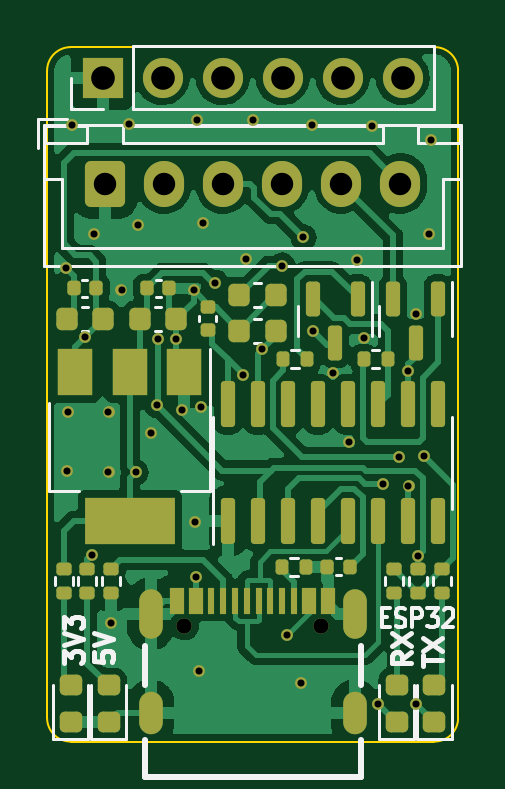
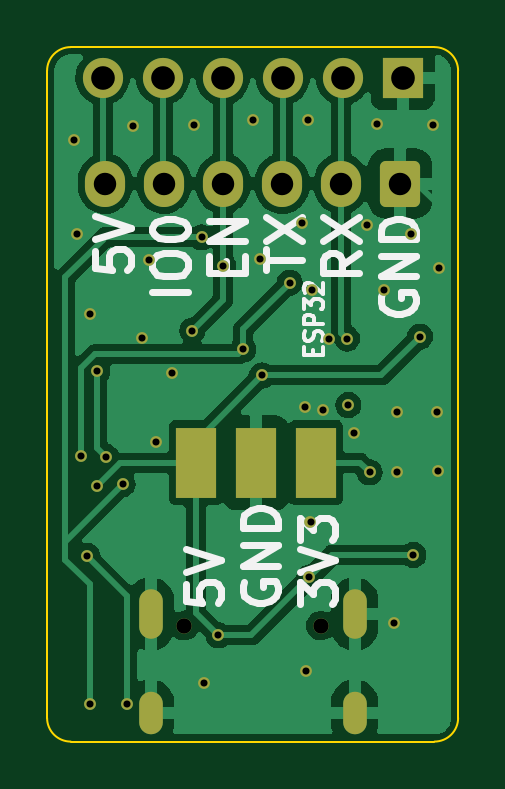
Circuit board: 11 layer files. Board 17.4 x 29.4 mm.
- bottom_copper: bobby-flasher-CuBottom.gbr (54166 bytes)
- top_copper: bobby-flasher-CuTop.gbr (73463 bytes)
- outline: bobby-flasher-EdgeCuts.gbr (966 bytes)
- bottom_mask: bobby-flasher-MaskBottom.gbr (3174 bytes)
- top_mask: bobby-flasher-MaskTop.gbr (6750 bytes)
- drill: bobby-flasher-NPTH.drl (272 bytes)
- drill: bobby-flasher-PTH.drl (1851 bytes)
- paste: bobby-flasher-PasteBottom.gbr (765 bytes)
- paste: bobby-flasher-PasteTop.gbr (4886 bytes)
- bottom_silk: bobby-flasher-SilkBottom.gbr (9665 bytes)
- top_silk: bobby-flasher-SilkTop.gbr (14904 bytes)

=== bottom_copper: bobby-flasher-CuBottom.gbr (54166 bytes, source omitted) ===
=== top_copper: bobby-flasher-CuTop.gbr (73463 bytes, source omitted) ===
=== outline: bobby-flasher-EdgeCuts.gbr ===
%TF.GenerationSoftware,KiCad,Pcbnew,(6.0.0)*%
%TF.CreationDate,2022-08-06T00:01:37+02:00*%
%TF.ProjectId,bobby-flasher,626f6262-792d-4666-9c61-736865722e6b,rev?*%
%TF.SameCoordinates,Original*%
%TF.FileFunction,Profile,NP*%
%FSLAX46Y46*%
G04 Gerber Fmt 4.6, Leading zero omitted, Abs format (unit mm)*
G04 Created by KiCad (PCBNEW (6.0.0)) date 2022-08-06 00:01:37*
%MOMM*%
%LPD*%
G01*
G04 APERTURE LIST*
%TA.AperFunction,Profile*%
%ADD10C,0.100000*%
%TD*%
G04 APERTURE END LIST*
D10*
X-8700000Y-80000000D02*
X-8700000Y-52600000D01*
X-7700000Y-51600000D02*
G75*
G03*
X-8700000Y-52600000I-1J-999999D01*
G01*
X-8700000Y-80000000D02*
G75*
G03*
X-7700000Y-81000000I999999J-1D01*
G01*
X7700000Y-51600000D02*
X-7700000Y-51600000D01*
X8700000Y-80000000D02*
X8700000Y-52600000D01*
X7700000Y-81000000D02*
X-7700000Y-81000000D01*
X7700000Y-81000000D02*
G75*
G03*
X8700000Y-80000000I1J999999D01*
G01*
X8700000Y-52600000D02*
G75*
G03*
X7700000Y-51600000I-999999J1D01*
G01*
M02*

=== bottom_mask: bobby-flasher-MaskBottom.gbr (3174 bytes, source withheld) ===
=== top_mask: bobby-flasher-MaskTop.gbr (6750 bytes, source omitted) ===
=== drill: bobby-flasher-NPTH.drl ===
M48
; DRILL file {KiCad (6.0.0)} date Sat Aug  6 00:01:37 2022
; FORMAT={-:-/ absolute / inch / decimal}
; #@! TF.CreationDate,2022-08-06T00:01:37+02:00
; #@! TF.GenerationSoftware,Kicad,Pcbnew,(6.0.0)
; #@! TF.FileFunction,NonPlated,1,2,NPTH
FMAT,2
INCH
%
G90
G05
T0
M30

=== drill: bobby-flasher-PTH.drl ===
M48
; DRILL file {KiCad (6.0.0)} date Sat Aug  6 00:01:37 2022
; FORMAT={-:-/ absolute / inch / decimal}
; #@! TF.CreationDate,2022-08-06T00:01:37+02:00
; #@! TF.GenerationSoftware,Kicad,Pcbnew,(6.0.0)
; #@! TF.FileFunction,Plated,1,2,PTH
FMAT,2
INCH
; #@! TA.AperFunction,Plated,PTH,ViaDrill
T1C0.0118
; #@! TA.AperFunction,Plated,PTH,ComponentDrill
T2C0.0236
; #@! TA.AperFunction,Plated,PTH,ComponentDrill
T3C0.0256
; #@! TA.AperFunction,Plated,PTH,ComponentDrill
T4C0.0374
; #@! TA.AperFunction,Plated,PTH,ComponentDrill
T5C0.0394
%
G90
G05
T1
X-0.311Y-2.3996
X-0.3091Y-2.7382
X-0.3071Y-2.6398
X-0.3012Y-2.1614
X-0.279Y-2.5143
X-0.2677Y-2.878
X-0.2638Y-2.3425
X-0.2402Y-2.6398
X-0.2402Y-2.7402
X-0.2362Y-2.9921
X-0.2185Y-2.437
X-0.2067Y-2.1594
X-0.1949Y-2.7402
X-0.1909Y-2.3287
X-0.1693Y-2.6752
X-0.1594Y-2.628
X-0.1575Y-2.5177
X-0.127Y-2.5187
X-0.1181Y-2.6358
X-0.0984Y-2.437
X-0.0965Y-2.8228
X-0.0945Y-2.9154
X-0.0925Y-2.1535
X-0.0886Y-3.0709
X-0.0866Y-2.6319
X-0.0827Y-2.3248
X-0.062Y-2.4242
X-0.0157Y-2.5787
X-0.0118Y-2.3839
X0.0Y-2.1535
X0.0157Y-2.5354
X0.0492Y-2.3957
X0.0571Y-3.0118
X0.0807Y-3.0906
X0.0846Y-2.3484
X0.0984Y-2.1614
X0.1004Y-2.5039
X0.1339Y-2.5748
X0.1614Y-2.689
X0.1732Y-2.3858
X0.185Y-2.5157
X0.1988Y-2.1634
X0.2087Y-3.126
X0.2165Y-2.7598
X0.2441Y-2.7146
X0.2589Y-2.5719
X0.2598Y-2.7638
X0.2717Y-2.4764
X0.2717Y-3.126
X0.2756Y-2.8799
X0.2854Y-2.7126
X0.2933Y-2.3425
X0.2972Y-2.187
T3
X-0.1138Y-2.9957
X0.1138Y-2.9957
T4
X-0.2461Y-2.2589
X-0.1476Y-2.2589
X-0.0492Y-2.2589
X0.0492Y-2.2589
X0.1476Y-2.2589
X0.2461Y-2.2589
T5
X-0.25Y-2.0827
X-0.15Y-2.0827
X-0.05Y-2.0827
X0.05Y-2.0827
X0.15Y-2.0827
X0.25Y-2.0827
T2
G00X-0.1701Y-2.9543
M15
G01X-0.1701Y-2.9976
M16
G05
G00X-0.1701Y-3.1248
M15
G01X-0.1701Y-3.1563
M16
G05
G00X0.1701Y-2.9543
M15
G01X0.1701Y-2.9976
M16
G05
G00X0.1701Y-3.1248
M15
G01X0.1701Y-3.1563
M16
G05
T0
M30

=== paste: bobby-flasher-PasteBottom.gbr ===
%TF.GenerationSoftware,KiCad,Pcbnew,(6.0.0)*%
%TF.CreationDate,2022-08-06T00:01:37+02:00*%
%TF.ProjectId,bobby-flasher,626f6262-792d-4666-9c61-736865722e6b,rev?*%
%TF.SameCoordinates,Original*%
%TF.FileFunction,Paste,Bot*%
%TF.FilePolarity,Positive*%
%FSLAX46Y46*%
G04 Gerber Fmt 4.6, Leading zero omitted, Abs format (unit mm)*
G04 Created by KiCad (PCBNEW (6.0.0)) date 2022-08-06 00:01:37*
%MOMM*%
%LPD*%
G01*
G04 APERTURE LIST*
%ADD10O,1.000000X2.100000*%
%ADD11O,1.000000X1.800000*%
%ADD12R,1.700000X3.000000*%
G04 APERTURE END LIST*
D10*
%TO.C,USBC1*%
X-4320000Y-75590000D03*
D11*
X-4320000Y-79770000D03*
X4320000Y-79770000D03*
D10*
X4320000Y-75590000D03*
%TD*%
D12*
%TO.C,J1*%
X2400000Y-69200000D03*
X-140000Y-69200000D03*
X-2680000Y-69200000D03*
%TD*%
M02*

=== paste: bobby-flasher-PasteTop.gbr ===
%TF.GenerationSoftware,KiCad,Pcbnew,(6.0.0)*%
%TF.CreationDate,2022-08-06T00:01:37+02:00*%
%TF.ProjectId,bobby-flasher,626f6262-792d-4666-9c61-736865722e6b,rev?*%
%TF.SameCoordinates,Original*%
%TF.FileFunction,Paste,Top*%
%TF.FilePolarity,Positive*%
%FSLAX46Y46*%
G04 Gerber Fmt 4.6, Leading zero omitted, Abs format (unit mm)*
G04 Created by KiCad (PCBNEW (6.0.0)) date 2022-08-06 00:01:37*
%MOMM*%
%LPD*%
G01*
G04 APERTURE LIST*
G04 Aperture macros list*
%AMRoundRect*
0 Rectangle with rounded corners*
0 $1 Rounding radius*
0 $2 $3 $4 $5 $6 $7 $8 $9 X,Y pos of 4 corners*
0 Add a 4 corners polygon primitive as box body*
4,1,4,$2,$3,$4,$5,$6,$7,$8,$9,$2,$3,0*
0 Add four circle primitives for the rounded corners*
1,1,$1+$1,$2,$3*
1,1,$1+$1,$4,$5*
1,1,$1+$1,$6,$7*
1,1,$1+$1,$8,$9*
0 Add four rect primitives between the rounded corners*
20,1,$1+$1,$2,$3,$4,$5,0*
20,1,$1+$1,$4,$5,$6,$7,0*
20,1,$1+$1,$6,$7,$8,$9,0*
20,1,$1+$1,$8,$9,$2,$3,0*%
G04 Aperture macros list end*
%ADD10RoundRect,0.150000X-0.150000X0.587500X-0.150000X-0.587500X0.150000X-0.587500X0.150000X0.587500X0*%
%ADD11RoundRect,0.225000X0.225000X0.250000X-0.225000X0.250000X-0.225000X-0.250000X0.225000X-0.250000X0*%
%ADD12RoundRect,0.135000X-0.185000X0.135000X-0.185000X-0.135000X0.185000X-0.135000X0.185000X0.135000X0*%
%ADD13R,1.500000X2.000000*%
%ADD14R,3.800000X2.000000*%
%ADD15RoundRect,0.140000X-0.140000X-0.170000X0.140000X-0.170000X0.140000X0.170000X-0.140000X0.170000X0*%
%ADD16RoundRect,0.150000X0.150000X-0.825000X0.150000X0.825000X-0.150000X0.825000X-0.150000X-0.825000X0*%
%ADD17RoundRect,0.218750X0.256250X-0.218750X0.256250X0.218750X-0.256250X0.218750X-0.256250X-0.218750X0*%
%ADD18RoundRect,0.225000X-0.225000X-0.250000X0.225000X-0.250000X0.225000X0.250000X-0.225000X0.250000X0*%
%ADD19RoundRect,0.135000X0.135000X0.185000X-0.135000X0.185000X-0.135000X-0.185000X0.135000X-0.185000X0*%
%ADD20O,1.000000X2.100000*%
%ADD21O,1.000000X1.800000*%
%ADD22R,0.600000X1.150000*%
%ADD23R,0.300000X1.150000*%
%ADD24RoundRect,0.140000X-0.170000X0.140000X-0.170000X-0.140000X0.170000X-0.140000X0.170000X0.140000X0*%
%ADD25RoundRect,0.140000X0.140000X0.170000X-0.140000X0.170000X-0.140000X-0.170000X0.140000X-0.170000X0*%
%ADD26RoundRect,0.135000X-0.135000X-0.185000X0.135000X-0.185000X0.135000X0.185000X-0.135000X0.185000X0*%
G04 APERTURE END LIST*
D10*
%TO.C,Q2*%
X7850000Y-62262500D03*
X5950000Y-62262500D03*
X6900000Y-64137500D03*
%TD*%
%TO.C,Q1*%
X4450000Y-62262500D03*
X2550000Y-62262500D03*
X3500000Y-64137500D03*
%TD*%
D11*
%TO.C,C8*%
X975000Y-62100000D03*
X-575000Y-62100000D03*
%TD*%
D12*
%TO.C,R6*%
X-7000000Y-73690000D03*
X-7000000Y-74710000D03*
%TD*%
%TO.C,R2*%
X7000000Y-73690000D03*
X7000000Y-74710000D03*
%TD*%
D13*
%TO.C,U2*%
X-2900000Y-65350000D03*
X-5200000Y-65350000D03*
D14*
X-5200000Y-71650000D03*
D13*
X-7500000Y-65350000D03*
%TD*%
D15*
%TO.C,C3*%
X3170000Y-73600000D03*
X4130000Y-73600000D03*
%TD*%
D16*
%TO.C,U1*%
X-1045000Y-71675000D03*
X225000Y-71675000D03*
X1495000Y-71675000D03*
X2765000Y-71675000D03*
X4035000Y-71675000D03*
X5305000Y-71675000D03*
X6575000Y-71675000D03*
X7845000Y-71675000D03*
X7845000Y-66725000D03*
X6575000Y-66725000D03*
X5305000Y-66725000D03*
X4035000Y-66725000D03*
X2765000Y-66725000D03*
X1495000Y-66725000D03*
X225000Y-66725000D03*
X-1045000Y-66725000D03*
%TD*%
D12*
%TO.C,R8*%
X6000000Y-73690000D03*
X6000000Y-74710000D03*
%TD*%
D17*
%TO.C,D3*%
X6100000Y-80175000D03*
X6100000Y-78600000D03*
%TD*%
D18*
%TO.C,C2*%
X-7875000Y-63100000D03*
X-6325000Y-63100000D03*
%TD*%
D19*
%TO.C,R3*%
X2260000Y-73600000D03*
X1240000Y-73600000D03*
%TD*%
D15*
%TO.C,C1*%
X-7580000Y-61800000D03*
X-6620000Y-61800000D03*
%TD*%
D18*
%TO.C,C5*%
X-4775000Y-63100000D03*
X-3225000Y-63100000D03*
%TD*%
D17*
%TO.C,D1*%
X-6100000Y-80187500D03*
X-6100000Y-78612500D03*
%TD*%
D12*
%TO.C,R9*%
X8000000Y-73690000D03*
X8000000Y-74710000D03*
%TD*%
D20*
%TO.C,USBC1*%
X-4320000Y-75590000D03*
D21*
X-4320000Y-79770000D03*
X4320000Y-79770000D03*
D20*
X4320000Y-75590000D03*
D22*
X-3200000Y-75030000D03*
X-2400000Y-75030000D03*
D23*
X-1250000Y-75030000D03*
X-250000Y-75030000D03*
X250000Y-75030000D03*
X1250000Y-75030000D03*
D22*
X3200000Y-75030000D03*
X2400000Y-75030000D03*
D23*
X1750000Y-75030000D03*
X750000Y-75030000D03*
X-750000Y-75030000D03*
X-1750000Y-75030000D03*
%TD*%
D19*
%TO.C,R5*%
X5720000Y-64800000D03*
X4700000Y-64800000D03*
%TD*%
D24*
%TO.C,C4*%
X-1900000Y-62620000D03*
X-1900000Y-63580000D03*
%TD*%
D17*
%TO.C,D2*%
X-7700000Y-80187500D03*
X-7700000Y-78612500D03*
%TD*%
D18*
%TO.C,C7*%
X975000Y-63600000D03*
X-575000Y-63600000D03*
%TD*%
D25*
%TO.C,C6*%
X-3520000Y-61800000D03*
X-4480000Y-61800000D03*
%TD*%
D26*
%TO.C,R4*%
X1290000Y-64800000D03*
X2310000Y-64800000D03*
%TD*%
D17*
%TO.C,D4*%
X7700000Y-80187500D03*
X7700000Y-78612500D03*
%TD*%
D12*
%TO.C,R7*%
X-8000000Y-73690000D03*
X-8000000Y-74710000D03*
%TD*%
%TO.C,R1*%
X-6000000Y-73690000D03*
X-6000000Y-74710000D03*
%TD*%
M02*

=== bottom_silk: bobby-flasher-SilkBottom.gbr (9665 bytes, source omitted) ===
=== top_silk: bobby-flasher-SilkTop.gbr (14904 bytes, source omitted) ===
